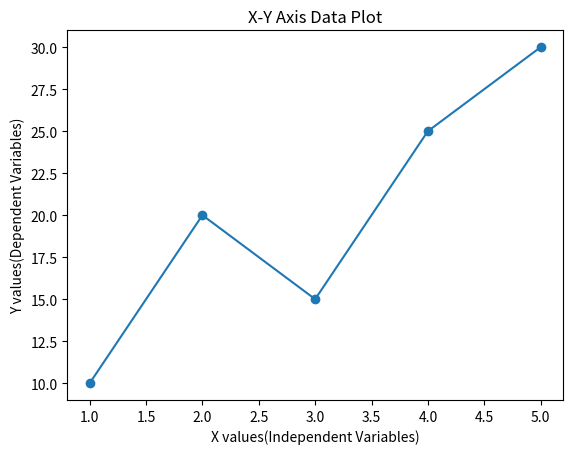

Write the Python code that produced this figure.
import matplotlib.pyplot as plt

x = [1,2,3,4,5]
y = [10, 20, 15, 25, 30]

plt.plot(x, y, marker = 'o')

plt.xlabel("X values(Independent Variables)")
plt.ylabel("Y values(Dependent Variables)")

plt.title("X-Y Axis Data Plot")

plt.grid(False)
plt.show()
